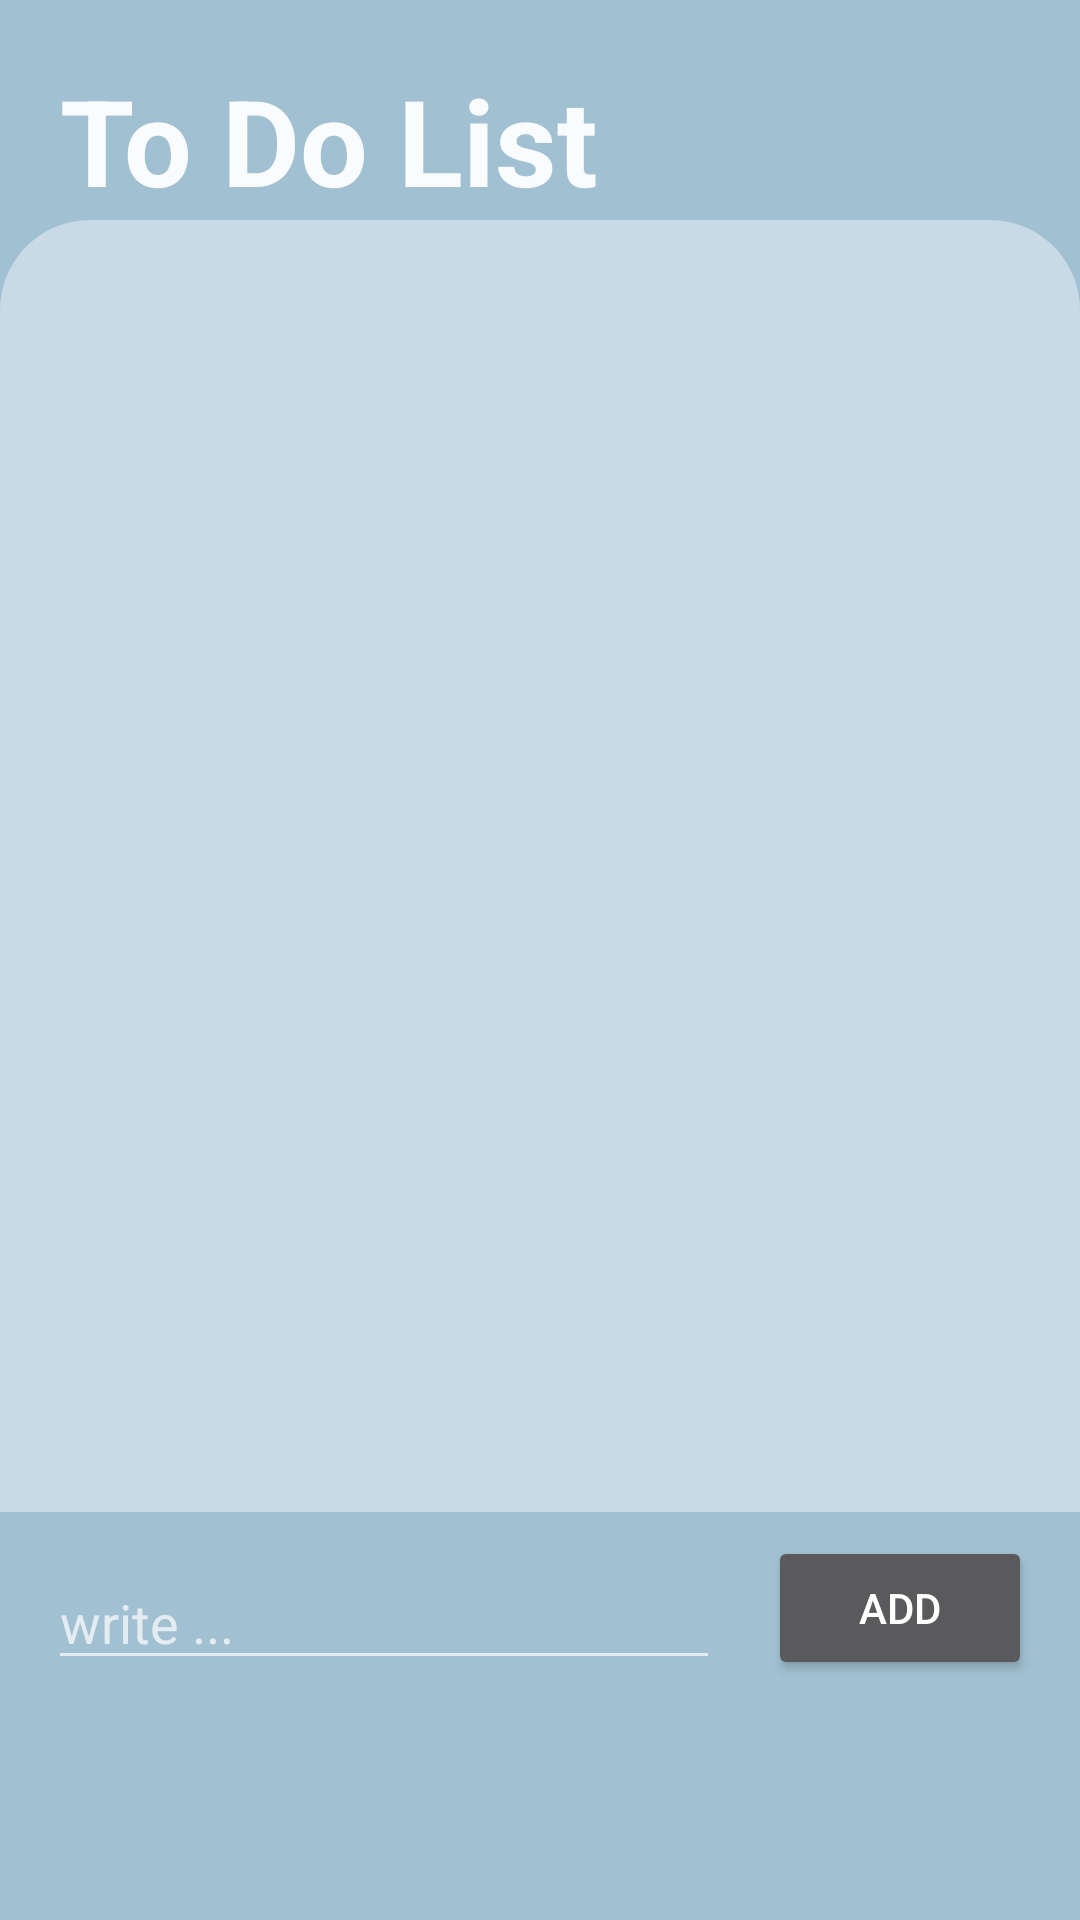

Layout XML and referenced resources for this Android screen:
<!-- AndroidManifest.xml: application theme Theme.AppCompat.NoActionBar -->
<!-- res/layout/fragment_todo_fragment.xml -->
<?xml version="1.0" encoding="utf-8"?>
<androidx.constraintlayout.widget.ConstraintLayout xmlns:android="http://schemas.android.com/apk/res/android"
    xmlns:app="http://schemas.android.com/apk/res-auto"
    xmlns:tools="http://schemas.android.com/tools"
    android:layout_width="match_parent"
    android:layout_height="match_parent"
    android:background="@color/background1"
    tools:context=".todo.todo_fragment">


    <LinearLayout
        android:id="@+id/ll_title"
        android:layout_width="match_parent"
        android:layout_height="wrap_content"
        android:background="@color/background1"
        app:layout_constraintEnd_toEndOf="parent"
        app:layout_constraintStart_toStartOf="parent"
        app:layout_constraintTop_toTopOf="parent">

        <TextView
            android:id="@+id/tv_title"
            android:layout_width="match_parent"
            android:layout_height="wrap_content"
            android:layout_marginLeft="20dp"
            android:layout_marginTop="20dp"
            android:layout_marginBottom="0dp"
            android:text="To Do List"
            android:textColor="@color/background4"
            android:textSize="40dp"
            android:textStyle="bold"
            app:layout_constraintEnd_toEndOf="parent"
            app:layout_constraintStart_toStartOf="parent"
            app:layout_constraintTop_toTopOf="parent" />
    </LinearLayout>
    
    
    
    
    
    
    
    
    
    

    <ScrollView
        android:id="@+id/scroll_view"
        android:layout_width="match_parent"
        android:layout_height="0dp"
        android:layout_marginBottom="8dp"
        android:layout_marginTop="0dp"
        android:fillViewport="true"
        android:background="@drawable/round"
        android:backgroundTint="@color/background2"
        app:layout_constraintBottom_toTopOf="@id/todo_add"
        app:layout_constraintLeft_toLeftOf="parent"
        app:layout_constraintTop_toBottomOf="@+id/ll_title">


        <androidx.constraintlayout.widget.ConstraintLayout
            android:layout_width="match_parent"
            android:layout_height="match_parent">


            <androidx.recyclerview.widget.RecyclerView
                android:id="@+id/ftoday_list"
                android:layout_width="match_parent"
                android:layout_height="wrap_content"
                android:layout_marginStart="16dp"
                android:layout_marginLeft="16dp"
                android:layout_marginTop="0dp"
                android:layout_marginEnd="16dp"
                android:layout_marginRight="16dp"
                app:layout_constraintEnd_toEndOf="parent"
                app:layout_constraintStart_toStartOf="parent"
                app:layout_constraintTop_toTopOf="parent"
                tools:listitem="@layout/todolist_item" />

        </androidx.constraintlayout.widget.ConstraintLayout>

    </ScrollView>

    <View
        android:layout_width="match_parent"
        android:layout_height="1dp"
        app:layout_constraintLeft_toLeftOf="parent"
        app:layout_constraintTop_toBottomOf="@id/scroll_view" />

    <Button
        android:id="@+id/todo_add"
        android:layout_width="wrap_content"
        android:layout_height="wrap_content"
        android:layout_marginTop="16dp"
        android:layout_marginEnd="16dp"
        android:layout_marginRight="16dp"
        android:layout_marginBottom="80dp"
        android:text="add"
        app:layout_constraintBottom_toBottomOf="parent"
        app:layout_constraintEnd_toEndOf="parent" />

    <EditText
        android:id="@+id/todo_input"
        android:layout_width="0dp"
        android:layout_height="wrap_content"
        android:layout_marginStart="16dp"
        android:layout_marginLeft="16dp"
        android:layout_marginTop="16dp"
        android:layout_marginEnd="16dp"
        android:layout_marginRight="16dp"
        android:layout_marginBottom="80dp"
        android:ems="10"
        android:hint="write ..."
        android:inputType="textPersonName"
        app:layout_constraintBottom_toBottomOf="parent"
        app:layout_constraintEnd_toStartOf="@+id/todo_add"
        app:layout_constraintStart_toStartOf="parent" />

</androidx.constraintlayout.widget.ConstraintLayout>
<!-- res/layout/todolist_item.xml (included above) -->
<?xml version="1.0" encoding="utf-8"?>
<androidx.constraintlayout.widget.ConstraintLayout xmlns:android="http://schemas.android.com/apk/res/android"
    xmlns:app="http://schemas.android.com/apk/res-auto"
    xmlns:tools="http://schemas.android.com/tools"
    android:layout_width="match_parent"
    android:layout_height="wrap_content"
    android:background="#00EADEDE">

    <CheckBox
        android:id="@+id/todo_done"
        android:layout_width="wrap_content"
        android:layout_height="match_parent"
        android:layout_margin="16dp"
        app:layout_constraintBottom_toBottomOf="parent"
        app:layout_constraintLeft_toLeftOf="parent"
        app:layout_constraintTop_toTopOf="parent"
        />

    <androidx.constraintlayout.widget.ConstraintLayout
        android:id="@+id/todo_info"
        android:layout_width="0dp"
        android:layout_height="0dp"
        android:layout_marginLeft="16dp"
        app:layout_constraintBottom_toBottomOf="parent"
        app:layout_constraintLeft_toRightOf="@id/todo_done"
        app:layout_constraintRight_toLeftOf="@id/todo_delete"
        app:layout_constraintTop_toTopOf="parent">

        <TextView
            android:id="@+id/todo_text"
            android:layout_width="0dp"
            android:layout_height="wrap_content"
            android:layout_marginLeft="16dp"
            android:layout_marginTop="8dp"
            android:text="TextView"
            android:textSize="18sp"
            app:layout_constraintBottom_toBottomOf="parent"
            app:layout_constraintLeft_toLeftOf="parent"
            app:layout_constraintTop_toTopOf="parent"
            app:layout_constraintVertical_bias="0.35" />

        <TextView
            android:id="@+id/todo_time"
            android:layout_width="wrap_content"
            android:layout_height="wrap_content"
            android:layout_marginRight="16dp"
            android:textSize="10sp"
            android:visibility="visible"
            app:layout_constraintBottom_toBottomOf="parent"
            app:layout_constraintRight_toRightOf="parent"

            />


    </androidx.constraintlayout.widget.ConstraintLayout>


    <ImageView
        android:id="@+id/todo_delete"
        android:layout_width="wrap_content"
        android:layout_height="wrap_content"
        android:layout_marginTop="16dp"
        android:layout_marginEnd="16dp"
        android:layout_marginRight="16dp"
        android:layout_marginBottom="16dp"
        android:background="#F1EEEE"
        android:visibility="visible"
        app:layout_constraintBottom_toBottomOf="parent"
        app:layout_constraintEnd_toEndOf="parent"
        app:layout_constraintTop_toTopOf="parent"
        app:srcCompat="@android:drawable/ic_menu_delete" />

</androidx.constraintlayout.widget.ConstraintLayout>
<!-- resources referenced by this layout -->
<resources>
  <color name="background1">#A1C0D1</color>
  <color name="background2">#C8DAE5</color>
  <color name="background4">#F9FBFD</color>
  <!-- drawable round (drawable) -->
  <?xml version="1.0" encoding="utf-8"?>
  <shape xmlns:android="http://schemas.android.com/apk/res/android">
      <corners android:bottomRightRadius="0dp"
          android:bottomLeftRadius="0dp"
          android:topLeftRadius="30dp"
          android:topRightRadius="30dp"/>
  
  
  </shape>
</resources>
